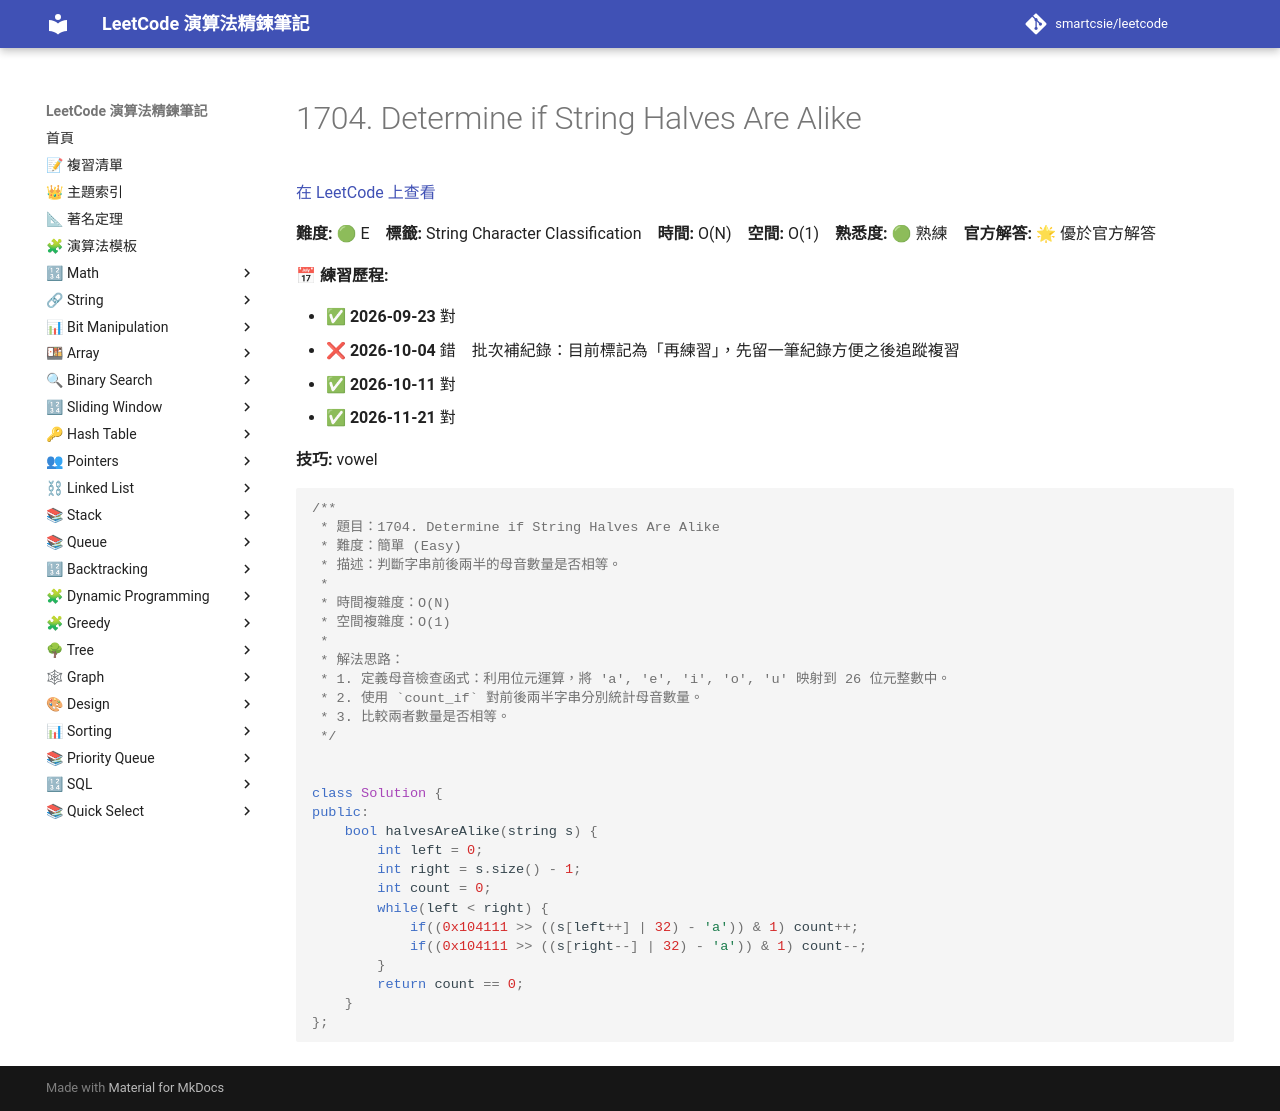

repository: smartcsie/leetcode · page: problems/1704/index.html · generator: mkdocs

# 1704. Determine if String Halves Are Alike

[在 LeetCode 上查看](https://leetcode.com/problems/determine-if-string-halves-are-alike/)

**難度:** 🟢 E　**標籤:** String Character Classification　**時間:** O(N)　**空間:** O(1)　**熟悉度:** 🟢 熟練　**官方解答:** 🌟 優於官方解答

**📅 練習歷程:**

- ✅ **2026-09-23** 對
- ❌ **2026-10-04** 錯　批次補紀錄：目前標記為「再練習」，先留一筆紀錄方便之後追蹤複習
- ✅ **2026-10-11** 對
- ✅ **2026-11-21** 對

**技巧:** vowel

```cpp
/**
 * 題目：1704. Determine if String Halves Are Alike
 * 難度：簡單 (Easy)
 * 描述：判斷字串前後兩半的母音數量是否相等。
 *
 * 時間複雜度：O(N)
 * 空間複雜度：O(1)
 *
 * 解法思路：
 * 1. 定義母音檢查函式：利用位元運算，將 'a', 'e', 'i', 'o', 'u' 映射到 26 位元整數中。
 * 2. 使用 `count_if` 對前後兩半字串分別統計母音數量。
 * 3. 比較兩者數量是否相等。
 */


class Solution {
public:
    bool halvesAreAlike(string s) {
        int left = 0;
        int right = s.size() - 1;
        int count = 0;
        while(left < right) {
            if((0x104111 >> ((s[left++] | 32) - 'a')) & 1) count++;
            if((0x104111 >> ((s[right--] | 32) - 'a')) & 1) count--;
        }
        return count == 0;
    }
};
```
